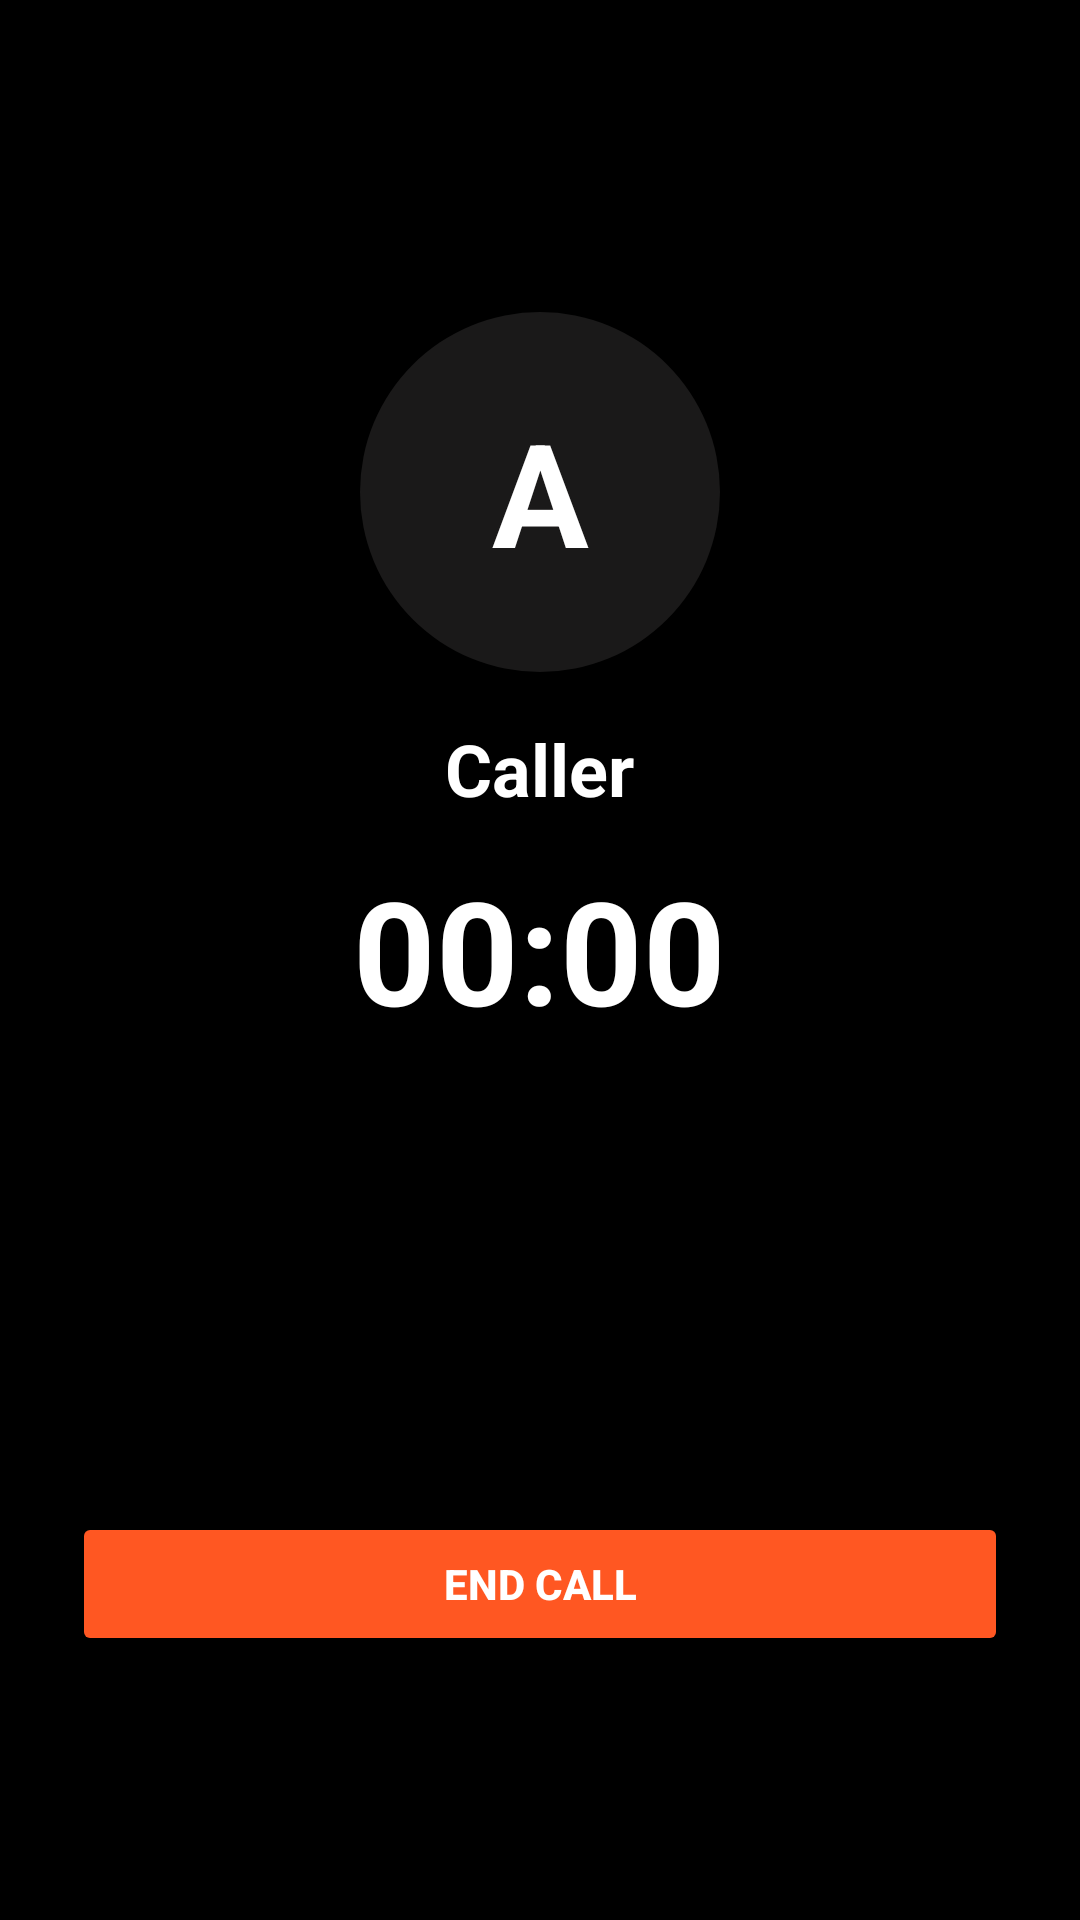

The Android layout XML behind this screen, and the referenced resources:
<!-- AndroidManifest.xml: application theme Base.Theme.VoIPSim -->
<!-- res/layout/act_ongoing_call.xml -->
<RelativeLayout xmlns:android="http://schemas.android.com/apk/res/android"
    xmlns:app="http://schemas.android.com/apk/res-auto"
    android:layout_width="match_parent"
    android:layout_height="match_parent"
    android:background="@android:color/black"
    android:padding="24dp">

    
    <TextView
        android:id="@+id/txtOngoingCallerInitial"
        android:layout_width="120dp"
        android:layout_height="120dp"
        android:layout_centerHorizontal="true"
        android:layout_marginTop="80dp"
        android:background="@drawable/circle_bg"
        android:gravity="center"
        android:text="A"
        android:textColor="@android:color/white"
        android:textSize="48sp"
        android:textStyle="bold" />

    
    <TextView
        android:id="@+id/txtOngoingCaller"
        android:layout_width="wrap_content"
        android:layout_height="wrap_content"
        android:layout_below="@id/txtOngoingCallerInitial"
        android:layout_centerHorizontal="true"
        android:layout_marginTop="16dp"
        android:text="Caller"
        android:textColor="@android:color/white"
        android:textSize="24sp"
        android:textStyle="bold" />

    
    <TextView
        android:id="@+id/txtTimer"
        android:layout_width="wrap_content"
        android:layout_height="wrap_content"
        android:layout_below="@id/txtOngoingCaller"
        android:layout_centerHorizontal="true"
        android:layout_marginTop="12dp"
        android:text="00:00"
        android:textColor="@android:color/white"
        android:textSize="48sp"
        android:textStyle="bold" />

    
    <Button
        android:id="@+id/btnEnd"
        android:layout_width="match_parent"
        android:layout_height="wrap_content"
        android:layout_alignParentBottom="true"
        android:layout_centerHorizontal="true"
        android:layout_marginTop="24dp"
        android:layout_marginBottom="64dp"
        android:backgroundTint="@color/orange_500"
        android:text="@string/end_call"
        android:textColor="@color/white"
        android:textStyle="bold" />


</RelativeLayout>
<!-- resources referenced by this layout -->
<resources>
  <color name="orange_500">#FF5722</color>
  <color name="white">#FFFFFF</color>
  <!-- drawable circle_bg (drawable) -->
  <shape xmlns:android="http://schemas.android.com/apk/res/android" android:shape="oval">
      <solid android:color="@color/brand_secondary"/>
  </shape>
  <string name="end_call">End Call</string>
  <style name="Base.Theme.VoIPSim" parent="Theme.Material3.DayNight.NoActionBar">
          <item name="colorPrimary">@color/brand_primary</item>
          <item name="colorSecondary">@color/brand_secondary</item>
      </style>
  <color name="brand_secondary">#1A1919</color>
  <color name="brand_primary">#445F87</color>
</resources>
